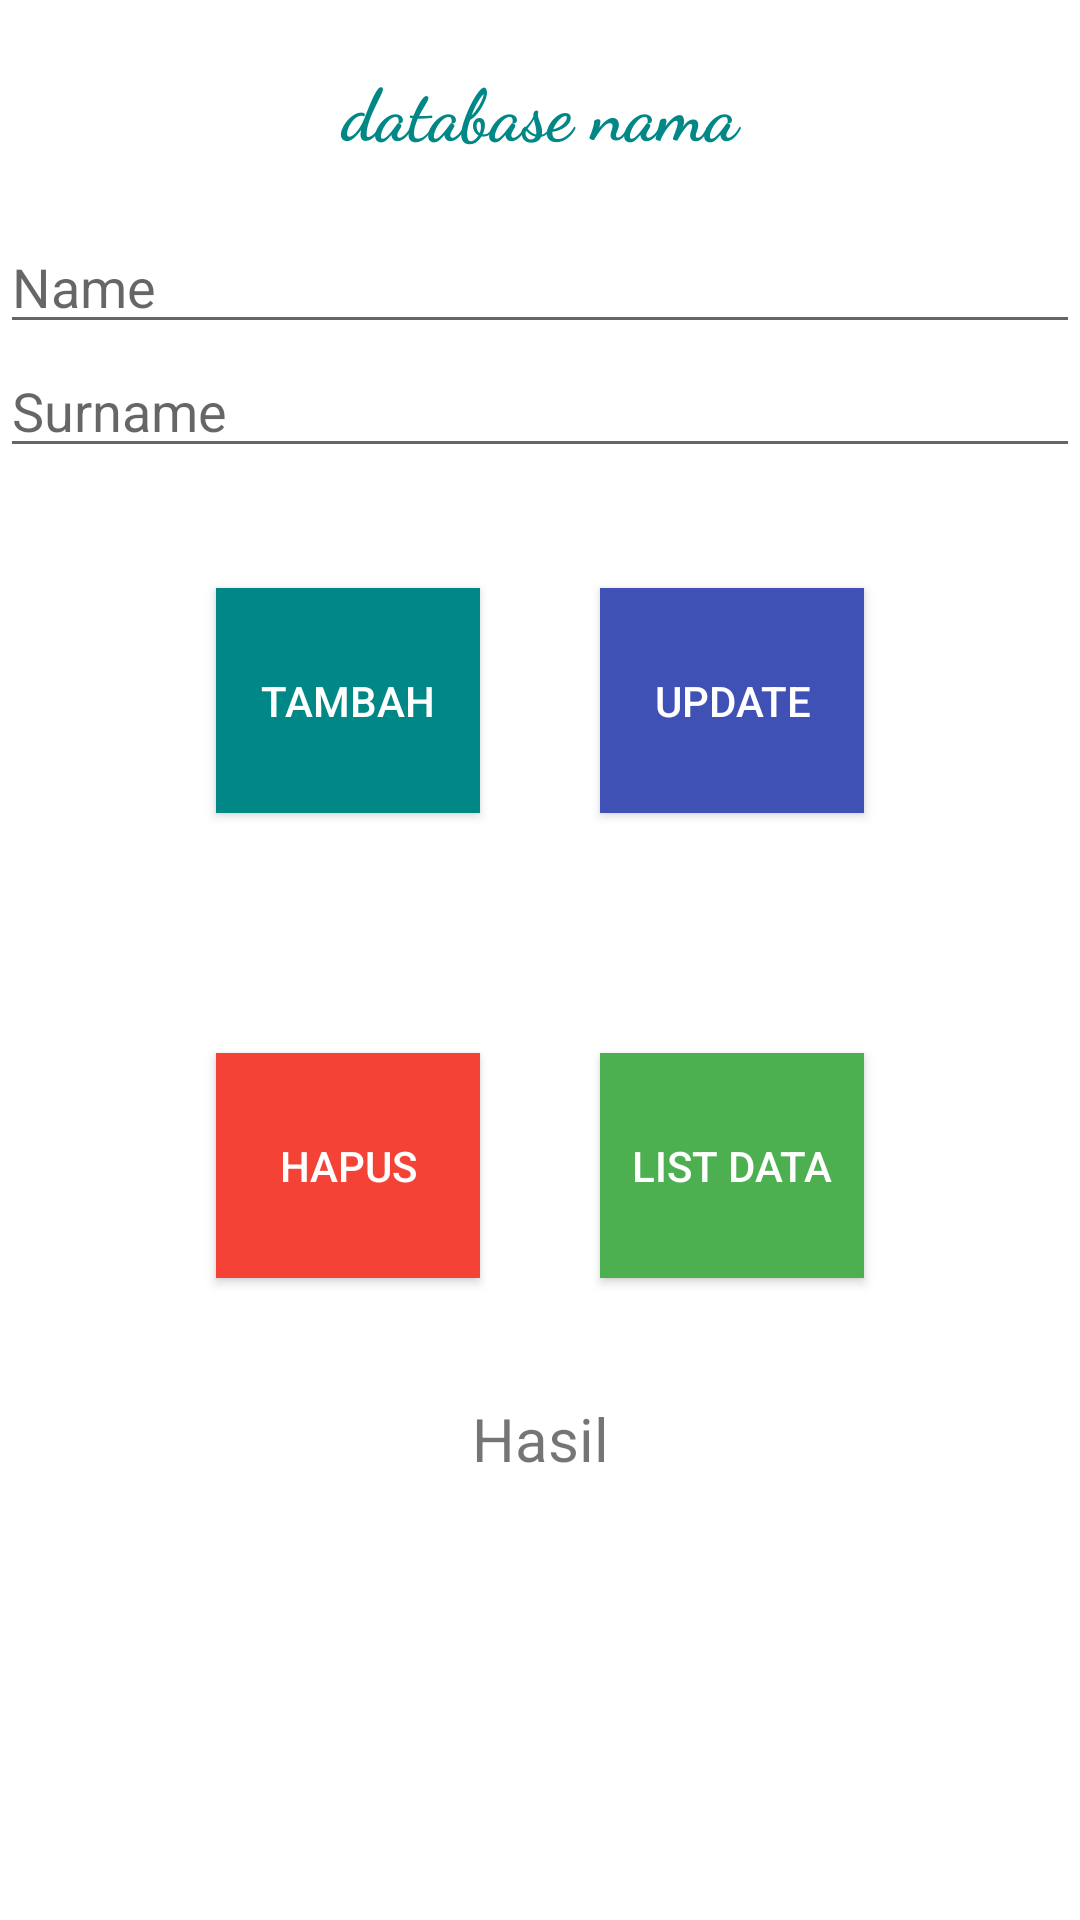

Produce the Android XML layout that renders to this screen, including the resource entries it uses.
<!-- AndroidManifest.xml: application theme Theme.PPB_App -->
<!-- res/layout/activity_database.xml -->
<?xml version="1.0" encoding="utf-8"?>
<LinearLayout xmlns:android="http://schemas.android.com/apk/res/android"
    xmlns:app="http://schemas.android.com/apk/res-auto"
    xmlns:tools="http://schemas.android.com/tools"
    android:layout_width="match_parent"
    android:layout_height="match_parent"
    android:orientation="vertical"
    tools:context=".DatabaseActivity">
    <TextView
        android:layout_width="match_parent"
        android:layout_height="wrap_content"
        android:gravity="center_horizontal"
        android:textStyle="bold"
        android:textSize="24dip"
        android:layout_marginTop="20dip"
        android:layout_marginBottom="20dip"
        android:textColor="@color/teal_700"
        android:text="database nama"
        android:fontFamily="cursive"

        />

    <EditText
        android:id="@+id/editName"
        android:layout_width="match_parent"
        android:layout_height="wrap_content"
        android:ems="10"

        android:hint="Name"
        />

    <EditText
        android:id="@+id/editSurname"
        android:layout_width="match_parent"
        android:layout_height="wrap_content"
        android:ems="10"

        android:hint="Surname" />
    <LinearLayout
        android:layout_width="wrap_content"
        android:layout_height="wrap_content"
        android:layout_gravity="center_horizontal"
        android:orientation="horizontal"
        android:layout_margin="10dip"

        >
        <Button
            android:id="@+id/btnTambahdata"
            android:layout_width="wrap_content"
            android:layout_height="75dip"
            android:layout_marginRight="20dip"
            android:layout_marginLeft="20dip"
            android:layout_marginTop="30dip"
            android:layout_marginBottom="30dip"
            android:padding="10dip"
            android:text="Tambah"
            android:background="@color/teal_700"
            android:textColor="@color/white"
            android:onClick="btn_click"
            />
        <Button
            android:id="@+id/btnUpdatedata"
            android:layout_width="wrap_content"
            android:layout_height="75dip"
            android:layout_marginRight="20dip"
            android:layout_marginLeft="20dip"
            android:layout_marginTop="30dip"
            android:layout_marginBottom="30dip"
            android:padding="10dip"
            android:text="Update"
            android:background="@color/blue"
            android:textColor="@color/white"
            android:onClick="btn_click"
            />
    </LinearLayout>
    <LinearLayout
        android:layout_width="wrap_content"
        android:layout_height="wrap_content"
        android:layout_gravity="center_horizontal"
        android:orientation="horizontal"
        android:layout_margin="10dip"

        >
        <Button
            android:id="@+id/btnHapusdata"
            android:layout_width="wrap_content"
            android:layout_height="75dip"
            android:layout_marginRight="20dip"
            android:layout_marginLeft="20dip"
            android:layout_marginTop="30dip"
            android:layout_marginBottom="30dip"
            android:padding="10dip"
            android:text="Hapus"
            android:background="@color/red"
            android:textColor="@color/white"
            android:onClick="btn_click"

            />
        <Button
            android:id="@+id/btnListdata"
            android:layout_width="wrap_content"
            android:layout_height="75dip"
            android:layout_marginRight="20dip"
            android:layout_marginLeft="20dip"
            android:layout_marginTop="30dip"
            android:layout_marginBottom="30dip"
            android:padding="10dip"
            android:text="List Data"
            android:background="@color/green"
            android:textColor="@color/white"
            android:onClick="btn_click"

            />
    </LinearLayout>
    <TextView
        android:id="@+id/tvHasildata"
        android:layout_width="match_parent"
        android:layout_height="wrap_content"
        android:gravity="center_horizontal"
        android:textSize="20dip"
        android:text="Hasil"
        />
</LinearLayout>
<!-- resources referenced by this layout -->
<resources>
  <color name="blue">#3F51B5</color>
  <color name="green">#4CAF50</color>
  <color name="red">#F44336</color>
  <color name="teal_700">#FF018786</color>
  <color name="white">#FFFFFFFF</color>
  <style name="Theme.PPB_App" parent="Theme.MaterialComponents.DayNight.DarkActionBar">
          
          <item name="colorPrimary">@color/purple_500</item>
          <item name="colorPrimaryVariant">@color/purple_700</item>
          <item name="colorOnPrimary">@color/white</item>
          
          <item name="colorSecondary">@color/teal_200</item>
          <item name="colorSecondaryVariant">@color/teal_700</item>
          <item name="colorOnSecondary">@color/black</item>
          
          <item name="android:statusBarColor" tools:targetApi="l">?attr/colorPrimaryVariant</item>
          
      </style>
  <color name="purple_500">#FF6200EE</color>
  <color name="purple_700">#FF3700B3</color>
  <color name="teal_200">#FF03DAC5</color>
  <color name="black">#FF000000</color>
</resources>
